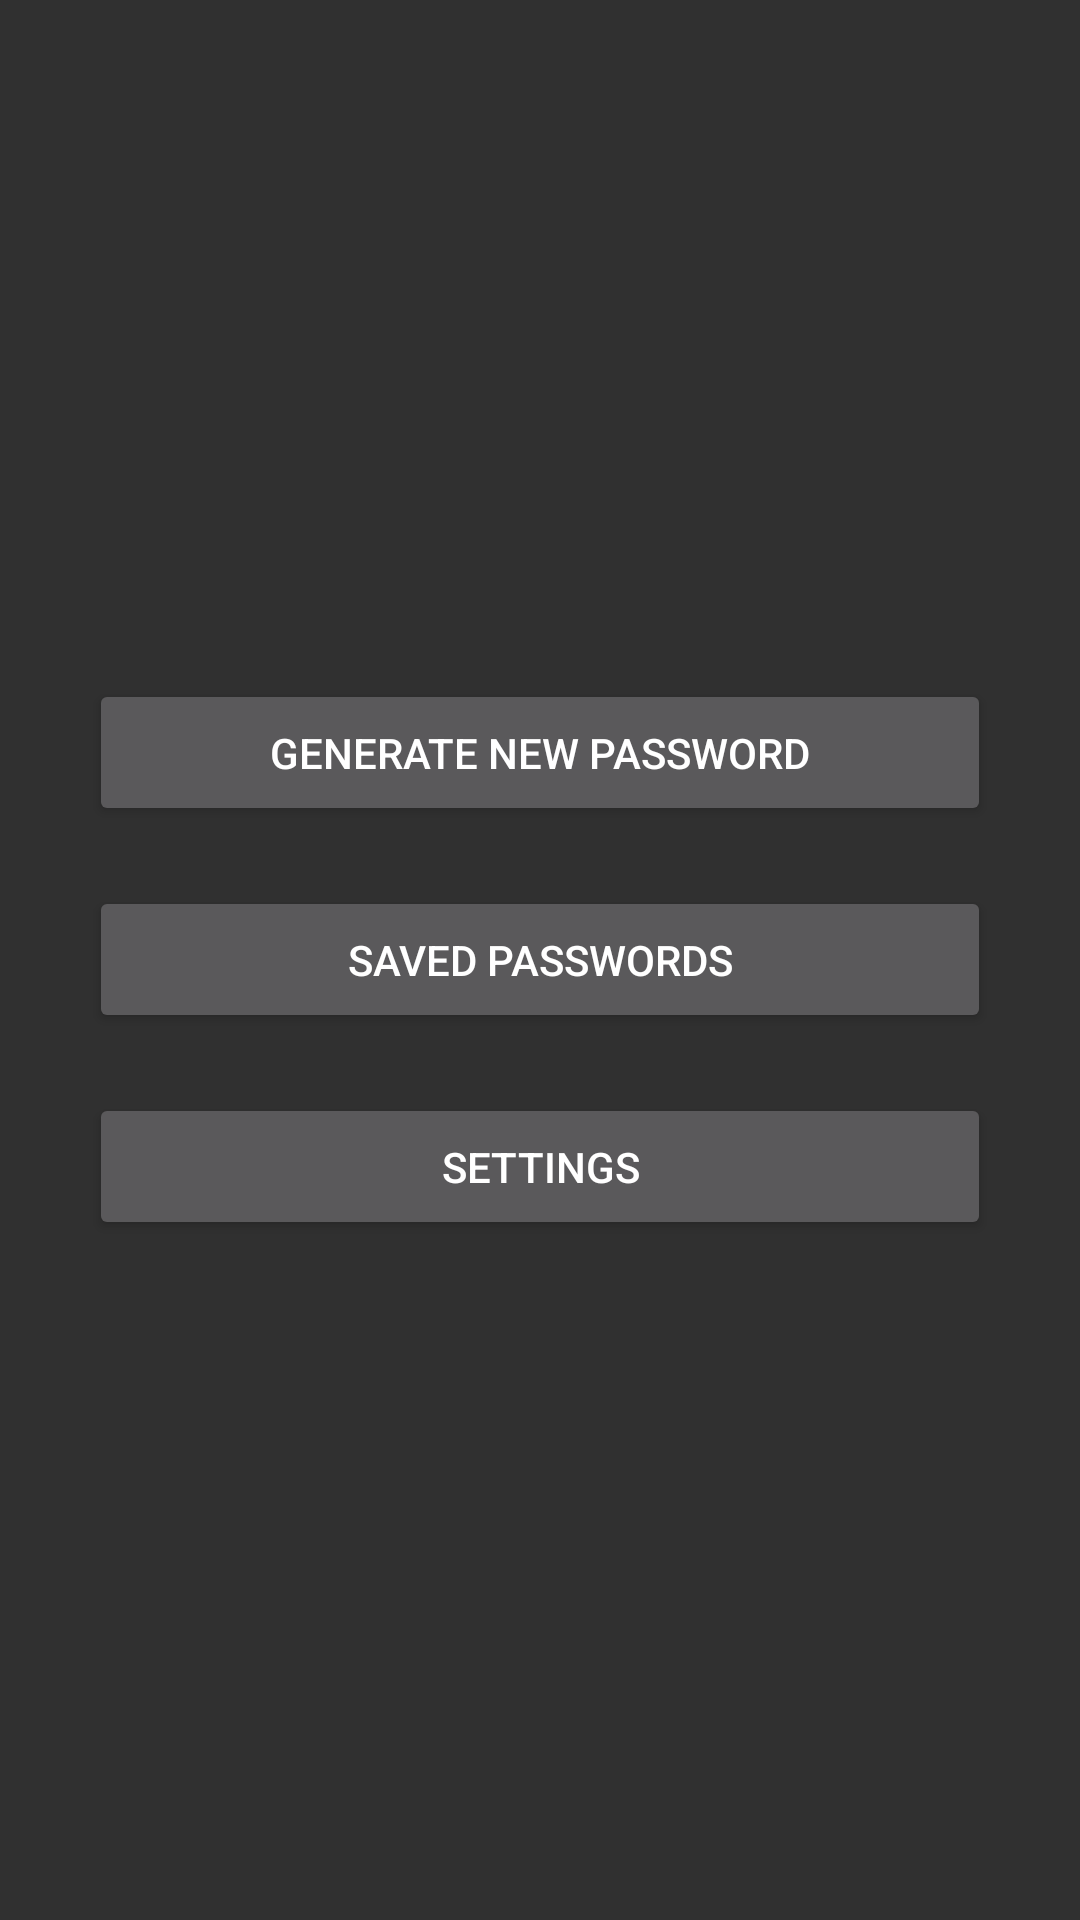

Here is an Android app screen rendered from its layout file. Give the layout XML and the strings, colors and styles it references.
<!-- AndroidManifest.xml: application theme AppTheme -->
<!-- res/layout/activity_main.xml -->
<RelativeLayout xmlns:android="http://schemas.android.com/apk/res/android"
    xmlns:tools="http://schemas.android.com/tools"
    android:layout_width="match_parent"
    android:layout_height="match_parent"
    android:paddingLeft="@dimen/activity_horizontal_margin"
    android:paddingRight="@dimen/activity_horizontal_margin"
    android:paddingTop="@dimen/activity_vertical_margin"
    android:paddingBottom="@dimen/activity_vertical_margin"
    tools:context=".MainActivity">

    <LinearLayout
        android:orientation="vertical"
        android:layout_width="fill_parent"
        android:layout_height="fill_parent"
        android:gravity="center"
        android:layout_margin="10dp"
        android:padding="10dp">

        <Button
            android:layout_width="match_parent"
            android:layout_height="wrap_content"
            android:text="GENERATE NEW PASSWORD"
            android:id="@+id/button"
            android:padding="15dp"
            android:layout_margin="10dp"
            android:gravity="center" />

        <Button
            android:layout_width="match_parent"
            android:layout_height="wrap_content"
            android:text="SAVED PASSWORDS"
            android:id="@+id/button2"
            android:layout_gravity="center_horizontal"
            android:padding="15dp"
            android:layout_margin="10dp"
            android:gravity="center" />

        <Button
            android:layout_width="match_parent"
            android:layout_height="wrap_content"
            android:text="SETTINGS"
            android:id="@+id/button3"
            android:layout_gravity="center_horizontal"
            android:padding="15dp"
            android:layout_margin="10dp"
            android:gravity="center" />
    </LinearLayout>
</RelativeLayout>
<!-- resources referenced by this layout -->
<resources>
  <style name="AppTheme" parent="_AppTheme">
  
  </style>
  <style name="EditTextAppTheme" parent="android:Widget.EditText">
          <item name="android:background">@drawable/apptheme_edit_text_holo_dark</item>
          <item name="android:textColor">#ffffff</item>
      </style>
  <style name="AutoCompleteTextViewAppTheme" parent="android:Widget.AutoCompleteTextView">
          <item name="android:dropDownSelector">@drawable/apptheme_list_selector_holo_dark</item>
          <item name="android:background">@drawable/apptheme_edit_text_holo_dark</item>
          <item name="android:textColor">#ffffff</item>
      </style>
  <style name="CheckBoxAppTheme" parent="android:Widget.CompoundButton.CheckBox">
          <item name="android:button">@drawable/apptheme_btn_check_holo_dark</item>
      </style>
  <style name="RadioButtonAppTheme" parent="android:Widget.CompoundButton.RadioButton">
          <item name="android:button">@drawable/apptheme_btn_radio_holo_dark</item>
      </style>
  <style name="ButtonAppTheme" parent="android:Widget.Button">
          <item name="android:background">@drawable/apptheme_btn_default_holo_dark</item>
          <item name="android:minHeight">48dip</item>
          <item name="android:minWidth">64dip</item>
          <item name="android:textColor">#ffffff</item>
      </style>
  <style name="ImageButtonAppTheme" parent="android:Widget.ImageButton">
          <item name="android:background">@drawable/apptheme_btn_default_holo_dark</item>
      </style>
  <style name="SpinnerAppTheme" parent="android:Widget.Spinner">
          <item name="android:background">@drawable/apptheme_spinner_background_holo_dark</item>
          <item name="android:dropDownSelector">@drawable/apptheme_list_selector_holo_dark</item>
      </style>
  <style name="SpinnerDropDownItemAppTheme" parent="android:Widget.DropDownItem.Spinner">
          <item name="android:checkMark">@drawable/apptheme_btn_radio_holo_dark</item>
      </style>
  <style name="RatingBarAppTheme" parent="android:Widget.RatingBar">
          <item name="android:progressDrawable">@drawable/apptheme_ratingbar_full_holo_dark</item>
          <item name="android:indeterminateDrawable">@drawable/apptheme_ratingbar_full_holo_dark
          </item>
      </style>
  <style name="ToggleAppTheme" parent="android:Widget.Button.Toggle">
          <item name="android:background">@drawable/apptheme_btn_toggle_holo_dark</item>
          <item name="android:minHeight">48dip</item>
          <item name="android:textColor">#ffffff</item>
      </style>
  <style name="ListViewAppTheme" parent="android:Widget.ListView">
          <item name="android:listSelector">@drawable/apptheme_list_selector_holo_dark</item>
      </style>
  <style name="ListViewAppTheme.White" parent="android:Widget.ListView.White">
          <item name="android:listSelector">@drawable/apptheme_list_selector_holo_dark</item>
      </style>
  <style name="SpinnerItemAppTheme" parent="android:TextAppearance.Widget.TextView.SpinnerItem">
          <item name="android:textColor">#ffffff</item>
      </style>
  <style name="PopupMenu.Apptheme" parent="@style/Widget.AppCompat.PopupMenu">
          <item name="android:popupBackground">@drawable/menu_dropdown_panel_apptheme</item>
      </style>
  <style name="DropDownListView.Apptheme" parent="@style/Widget.AppCompat.ListView.DropDown">
          <item name="android:listSelector">@drawable/selectable_background_apptheme</item>
      </style>
  <style name="ActionBarTabStyle.Apptheme" parent="@style/Widget.AppCompat.ActionBar.TabView">
          <item name="android:background">@drawable/tab_indicator_ab_apptheme</item>
      </style>
  <style name="ActionButton.CloseMode.Apptheme" parent="@style/Widget.AppCompat.ActionButton.CloseMode">
          <item name="android:background">@drawable/btn_cab_done_apptheme</item>
      </style>
  <style name="ProgressBar.Apptheme" parent="@style/Widget.AppCompat.ProgressBar.Horizontal">
          <item name="android:progressDrawable">@drawable/progress_horizontal_apptheme</item>
      </style>
</resources>
